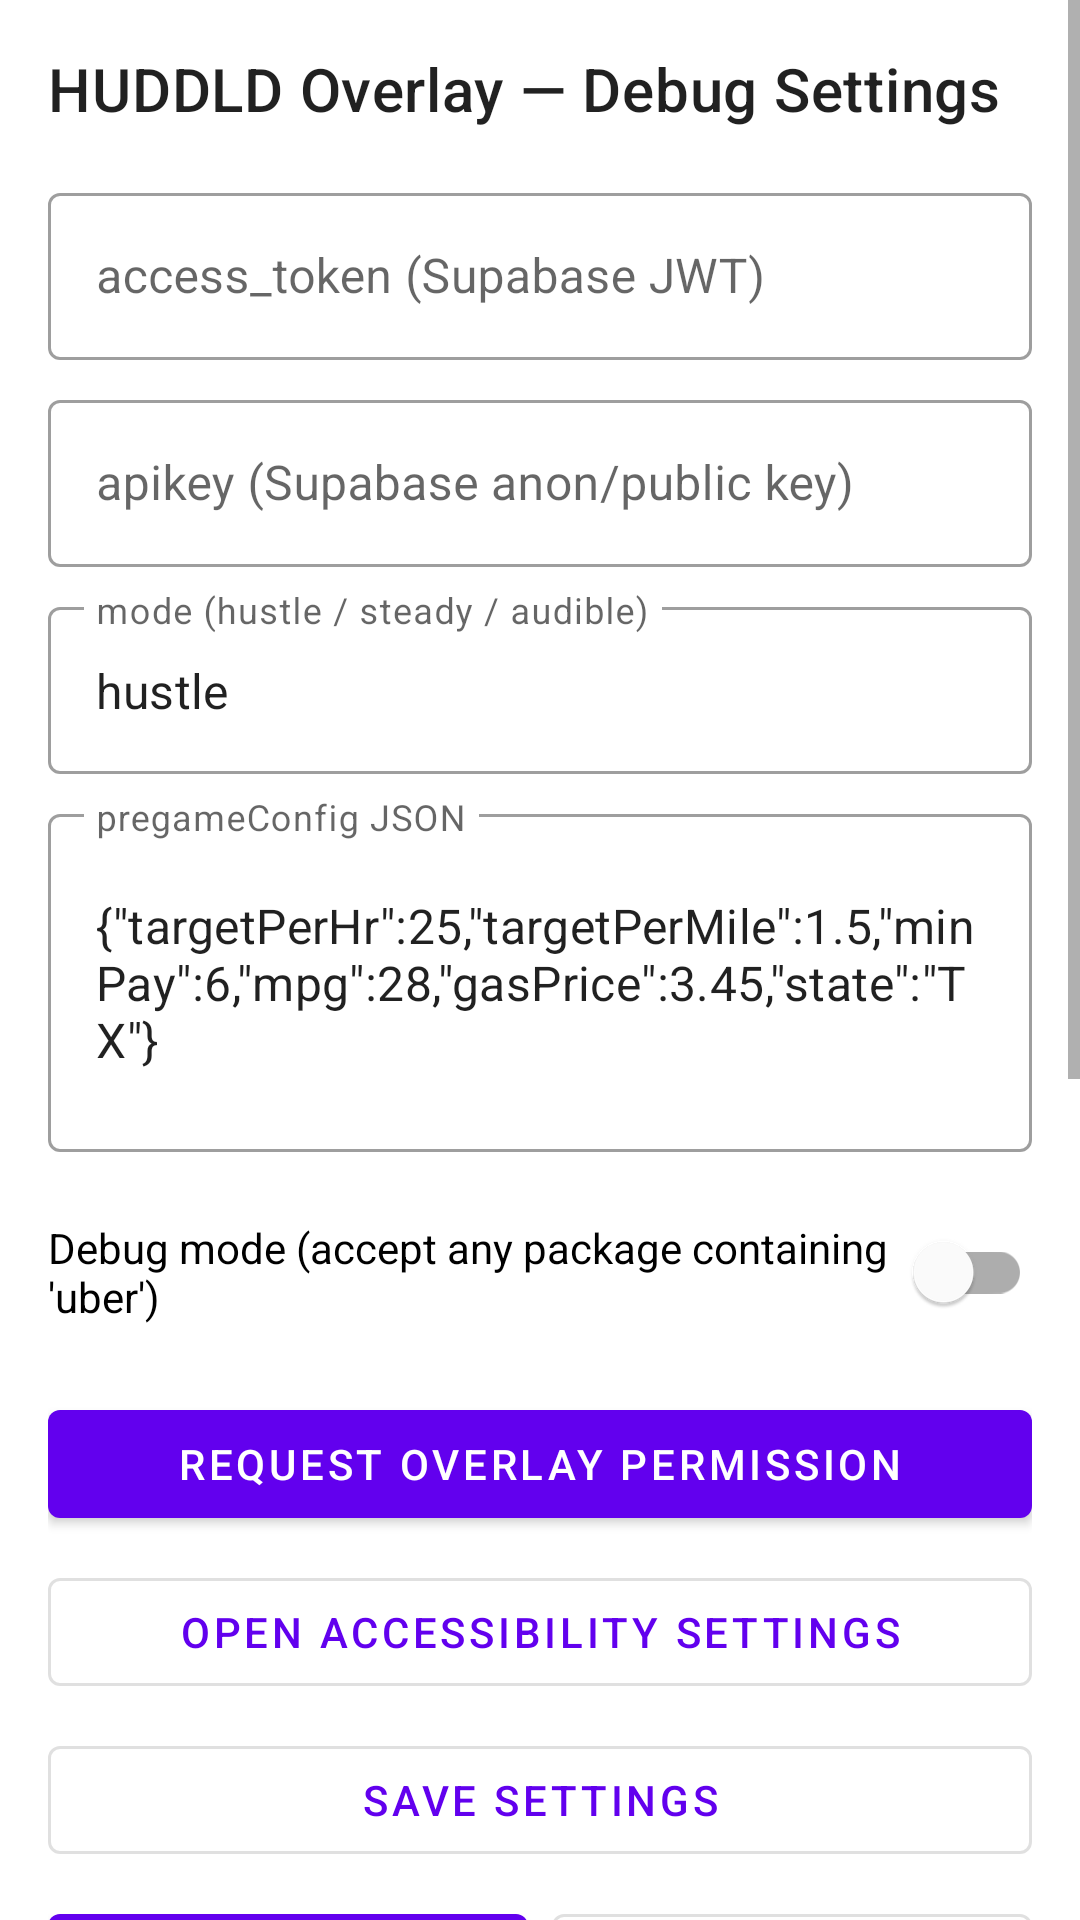

Reconstruct the res/layout file that produces this screen, plus the resources it refers to.
<!-- AndroidManifest.xml: application theme Theme.HUDDLDOverlaySpike -->
<!-- res/layout/activity_main.xml -->
<?xml version="1.0" encoding="utf-8"?>
<ScrollView xmlns:android="http://schemas.android.com/apk/res/android"
    xmlns:app="http://schemas.android.com/apk/res-auto"
    android:layout_width="match_parent"
    android:layout_height="match_parent"
    android:fillViewport="true">

    <LinearLayout
        android:layout_width="match_parent"
        android:layout_height="wrap_content"
        android:orientation="vertical"
        android:padding="16dp">

        <TextView
            android:layout_width="wrap_content"
            android:layout_height="wrap_content"
            android:text="HUDDLD Overlay — Debug Settings"
            android:textAppearance="?attr/textAppearanceHeadline6"
            android:layout_marginBottom="16dp" />

        
        <com.google.android.material.textfield.TextInputLayout
            android:layout_width="match_parent"
            android:layout_height="wrap_content"
            android:hint="access_token (Supabase JWT)"
            style="@style/Widget.MaterialComponents.TextInputLayout.OutlinedBox"
            android:layout_marginBottom="8dp">
            <com.google.android.material.textfield.TextInputEditText
                android:id="@+id/etAccessToken"
                android:layout_width="match_parent"
                android:layout_height="wrap_content"
                android:inputType="textMultiLine|textNoSuggestions"
                android:maxLines="3" />
        </com.google.android.material.textfield.TextInputLayout>

        <com.google.android.material.textfield.TextInputLayout
            android:layout_width="match_parent"
            android:layout_height="wrap_content"
            android:hint="apikey (Supabase anon/public key)"
            style="@style/Widget.MaterialComponents.TextInputLayout.OutlinedBox"
            android:layout_marginBottom="8dp">
            <com.google.android.material.textfield.TextInputEditText
                android:id="@+id/etApiKey"
                android:layout_width="match_parent"
                android:layout_height="wrap_content"
                android:inputType="textMultiLine|textNoSuggestions"
                android:maxLines="2" />
        </com.google.android.material.textfield.TextInputLayout>

        <com.google.android.material.textfield.TextInputLayout
            android:layout_width="match_parent"
            android:layout_height="wrap_content"
            android:hint="mode (hustle / steady / audible)"
            style="@style/Widget.MaterialComponents.TextInputLayout.OutlinedBox"
            android:layout_marginBottom="8dp">
            <com.google.android.material.textfield.TextInputEditText
                android:id="@+id/etMode"
                android:layout_width="match_parent"
                android:layout_height="wrap_content"
                android:inputType="text"
                android:text="hustle" />
        </com.google.android.material.textfield.TextInputLayout>

        <com.google.android.material.textfield.TextInputLayout
            android:layout_width="match_parent"
            android:layout_height="wrap_content"
            android:hint="pregameConfig JSON"
            style="@style/Widget.MaterialComponents.TextInputLayout.OutlinedBox"
            android:layout_marginBottom="16dp">
            <com.google.android.material.textfield.TextInputEditText
                android:id="@+id/etPregameConfig"
                android:layout_width="match_parent"
                android:layout_height="wrap_content"
                android:inputType="textMultiLine"
                android:minLines="4"
                android:maxLines="8"
                android:text="{&quot;targetPerHr&quot;:25,&quot;targetPerMile&quot;:1.5,&quot;minPay&quot;:6,&quot;mpg&quot;:28,&quot;gasPrice&quot;:3.45,&quot;state&quot;:&quot;TX&quot;}" />
        </com.google.android.material.textfield.TextInputLayout>

        
        <com.google.android.material.switchmaterial.SwitchMaterial
            android:id="@+id/switchDebugMode"
            android:layout_width="match_parent"
            android:layout_height="wrap_content"
            android:text="Debug mode (accept any package containing 'uber')"
            android:layout_marginBottom="16dp" />

        
        <com.google.android.material.button.MaterialButton
            android:id="@+id/btnRequestOverlay"
            android:layout_width="match_parent"
            android:layout_height="wrap_content"
            android:text="Request Overlay Permission"
            android:layout_marginBottom="8dp" />

        <com.google.android.material.button.MaterialButton
            android:id="@+id/btnOpenAccessibility"
            android:layout_width="match_parent"
            android:layout_height="wrap_content"
            android:text="Open Accessibility Settings"
            android:layout_marginBottom="8dp"
            style="@style/Widget.MaterialComponents.Button.OutlinedButton" />

        <com.google.android.material.button.MaterialButton
            android:id="@+id/btnSaveSettings"
            android:layout_width="match_parent"
            android:layout_height="wrap_content"
            android:text="Save Settings"
            android:layout_marginBottom="8dp"
            style="@style/Widget.MaterialComponents.Button.OutlinedButton" />

        
        <LinearLayout
            android:layout_width="match_parent"
            android:layout_height="wrap_content"
            android:orientation="horizontal"
            android:layout_marginBottom="16dp">

            <com.google.android.material.button.MaterialButton
                android:id="@+id/btnStartOverlay"
                android:layout_width="0dp"
                android:layout_height="wrap_content"
                android:layout_weight="1"
                android:text="Start Overlay"
                android:layout_marginEnd="4dp" />

            <com.google.android.material.button.MaterialButton
                android:id="@+id/btnStopOverlay"
                android:layout_width="0dp"
                android:layout_height="wrap_content"
                android:layout_weight="1"
                android:text="Stop Overlay"
                android:layout_marginStart="4dp"
                style="@style/Widget.MaterialComponents.Button.OutlinedButton" />
        </LinearLayout>

        
        <TextView
            android:id="@+id/tvStatus"
            android:layout_width="match_parent"
            android:layout_height="wrap_content"
            android:text="Status: idle"
            android:textAppearance="?attr/textAppearanceBody2"
            android:layout_marginBottom="8dp" />

        
        <TextView
            android:id="@+id/tvCounters"
            android:layout_width="match_parent"
            android:layout_height="wrap_content"
            android:textAppearance="?attr/textAppearanceCaption"
            android:fontFamily="monospace"
            android:layout_marginBottom="8dp" />

        
        <TextView
            android:layout_width="wrap_content"
            android:layout_height="wrap_content"
            android:text="Debug Log"
            android:textAppearance="?attr/textAppearanceSubtitle2"
            android:layout_marginBottom="4dp" />

        <com.google.android.material.button.MaterialButton
            android:id="@+id/btnClearLog"
            android:layout_width="wrap_content"
            android:layout_height="wrap_content"
            android:text="Clear Log"
            style="@style/Widget.MaterialComponents.Button.TextButton"
            android:layout_marginBottom="4dp" />

        <ScrollView
            android:layout_width="match_parent"
            android:layout_height="300dp"
            android:background="#111111"
            android:padding="8dp">
            <TextView
                android:id="@+id/tvLog"
                android:layout_width="match_parent"
                android:layout_height="wrap_content"
                android:textColor="#CCFFFFFF"
                android:textSize="11sp"
                android:fontFamily="monospace"
                android:textIsSelectable="true" />
        </ScrollView>

    </LinearLayout>
</ScrollView>
<!-- resources referenced by this layout -->
<resources>
  <style name="Theme.HUDDLDOverlaySpike" parent="Theme.MaterialComponents.DayNight.DarkActionBar">
          <item name="colorPrimary">#FF6200EE</item>
          <item name="colorPrimaryVariant">#FF3700B3</item>
          <item name="colorOnPrimary">#FFFFFFFF</item>
          <item name="colorSecondary">#FF03DAC5</item>
          <item name="colorSecondaryVariant">#FF018786</item>
          <item name="colorOnSecondary">#FF000000</item>
          <item name="android:statusBarColor">#FF3700B3</item>
      </style>
</resources>
